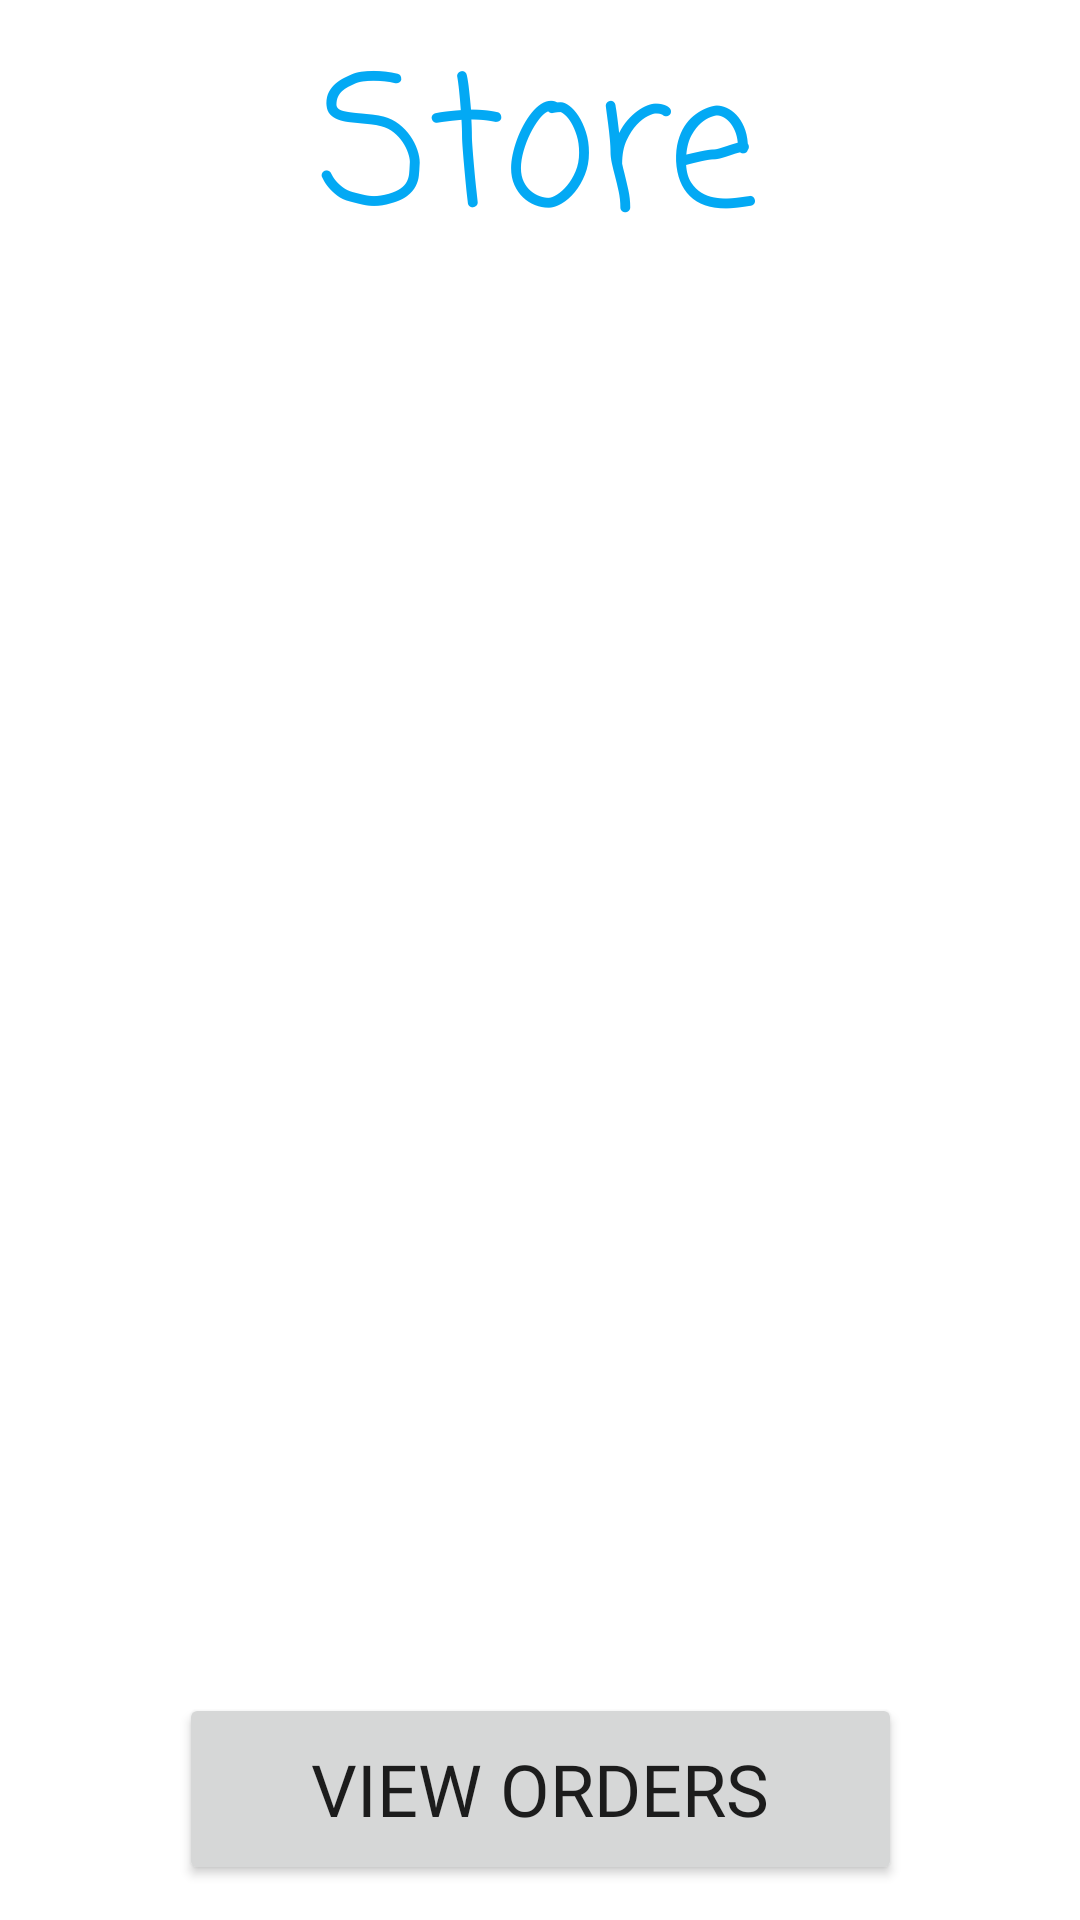

Here is an Android app screen rendered from its layout file. Give the layout XML and the strings, colors and styles it references.
<!-- AndroidManifest.xml: application theme Theme.B07project -->
<!-- res/layout/activity_customer_store_list.xml -->
<?xml version="1.0" encoding="utf-8"?>
<androidx.constraintlayout.widget.ConstraintLayout xmlns:android="http://schemas.android.com/apk/res/android"
    xmlns:app="http://schemas.android.com/apk/res-auto"
    xmlns:tools="http://schemas.android.com/tools"
    android:layout_width="match_parent"
    android:layout_height="match_parent"
    tools:context=".CustomerStoreListViewActivity">

    <ListView
        android:id="@+id/listStores"
        android:layout_width="368dp"
        android:layout_height="466dp"
        app:layout_constraintBottom_toBottomOf="parent"
        app:layout_constraintEnd_toEndOf="parent"
        app:layout_constraintStart_toStartOf="parent"
        app:layout_constraintTop_toTopOf="parent"
        app:layout_constraintVertical_bias="0.497" />

    <TextView
        android:id="@+id/text_store"
        android:layout_width="174dp"
        android:layout_height="74dp"
        android:fontFamily="casual"
        android:gravity="center"
        android:text="@string/store"
        android:textColor="#03A9F4"
        android:textSize="60sp"
        app:layout_constraintBottom_toTopOf="@+id/listStores"
        app:layout_constraintEnd_toEndOf="parent"
        app:layout_constraintHorizontal_bias="0.497"
        app:layout_constraintStart_toStartOf="parent"
        app:layout_constraintTop_toTopOf="parent"
        app:layout_constraintVertical_bias="0.482" />

    <Button
        android:id="@+id/button_view_order"
        android:layout_width="241dp"
        android:layout_height="64dp"
        android:fontFamily="@font/coiny"
        android:text="@string/view_order"
        android:textSize="24sp"
        app:layout_constraintBottom_toBottomOf="parent"
        app:layout_constraintEnd_toEndOf="parent"
        app:layout_constraintStart_toStartOf="parent"
        app:layout_constraintTop_toBottomOf="@+id/listStores" />

    <TextView
        android:id="@+id/customerSignOut"
        android:layout_width="wrap_content"
        android:layout_height="wrap_content"
        android:layout_marginEnd="16dp"
        android:layout_marginBottom="16dp"
        android:text="Sign Out"
        app:layout_constraintBottom_toBottomOf="parent"
        app:layout_constraintEnd_toEndOf="parent"
        app:layout_constraintHorizontal_bias="0.343"
        app:layout_constraintStart_toEndOf="@+id/button_view_order"
        app:layout_constraintTop_toBottomOf="@+id/button_view_order"
        app:layout_constraintVertical_bias="0.0" />
</androidx.constraintlayout.widget.ConstraintLayout>
<!-- resources referenced by this layout -->
<resources>
  <string name="store">Store</string>
  <string name="view_order">View Orders</string>
  <style name="Theme.B07project" parent="Theme.MaterialComponents.DayNight.NoActionBar">
          
          <item name="colorPrimary">#03A9F4</item>
          <item name="colorPrimaryVariant">#03A9F4</item>
          <item name="colorOnPrimary">@color/white</item>
          
          <item name="colorSecondary">@color/teal_200</item>
          <item name="colorSecondaryVariant">@color/teal_700</item>
          <item name="colorOnSecondary">@color/black</item>
          
          <item name="android:statusBarColor" tools:targetApi="l">?attr/colorPrimaryVariant</item>
          
      </style>
  <!-- not gathered from this repository: default colours our renderer supplied (Android Studio template values) -->
  <color name="teal_200">#FF03DAC5</color>
  <color name="teal_700">#FF018786</color>
  <color name="black">#FF000000</color>
  <color name="white">#FFFFFFFF</color>
</resources>
